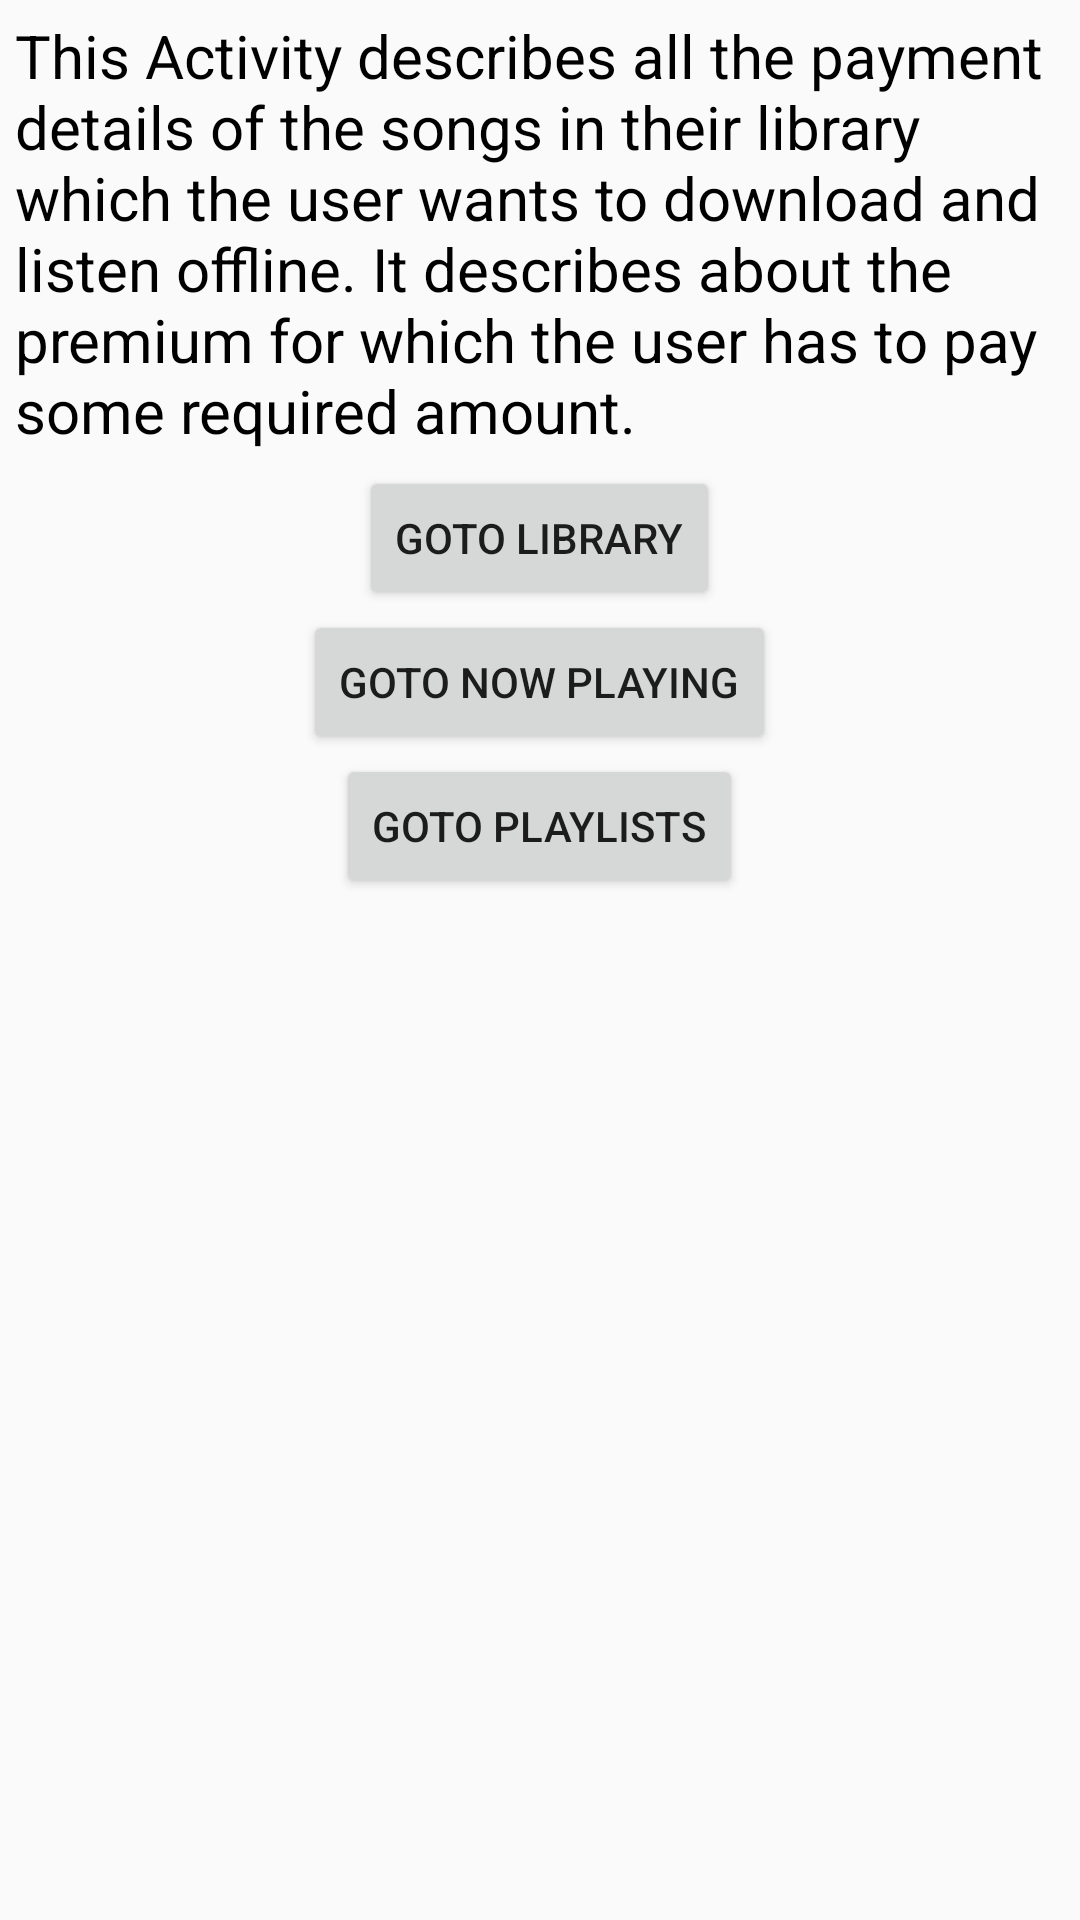

This screen was rendered from an Android layout file. Write that file and the resources it references.
<!-- AndroidManifest.xml: application theme AppTheme -->
<!-- res/layout/activity_payment.xml -->
<?xml version="1.0" encoding="utf-8"?>
<LinearLayout
    xmlns:android="http://schemas.android.com/apk/res/android"
    xmlns:tools="http://schemas.android.com/tools"
    android:layout_width="match_parent"
    android:layout_height="match_parent"
    android:orientation="vertical"
    tools:context="com.kriti.musicalstructure.LibraryActivity">

    <TextView
        android:layout_width="wrap_content"
        android:layout_height="wrap_content"
        android:text="@string/pay_text"
        android:textSize="20dp"
        android:layout_margin="5dp"
        android:textColor="#000000"
        />
    <Button
        android:layout_width="wrap_content"
        android:layout_height="wrap_content"
        android:layout_gravity="center_horizontal"
        android:text="GoTo Library"
        android:id="@+id/pay1"
        />
    <Button
        android:layout_width="wrap_content"
        android:layout_height="wrap_content"
        android:layout_gravity="center_horizontal"
        android:text="GoTo Now Playing"
        android:id="@+id/pay2"
        />
    <Button
        android:layout_width="wrap_content"
        android:layout_height="wrap_content"
        android:layout_gravity="center_horizontal"
        android:text="GoTo Playlists"
        android:id="@+id/pay3"
        />



</LinearLayout>
<!-- resources referenced by this layout -->
<resources>
  <string name="pay_text">This Activity describes all the payment details of the songs in their library which the user wants to download and listen offline. It describes about the premium for which the user has to pay some required amount.</string>
  <style name="AppTheme" parent="Theme.AppCompat.Light.DarkActionBar">
          <item name="colorPrimary">#C62828</item>
          <item name="colorPrimaryDark">#FF5252</item>
          <item name="colorAccent">#E53935</item>
      </style>
</resources>
